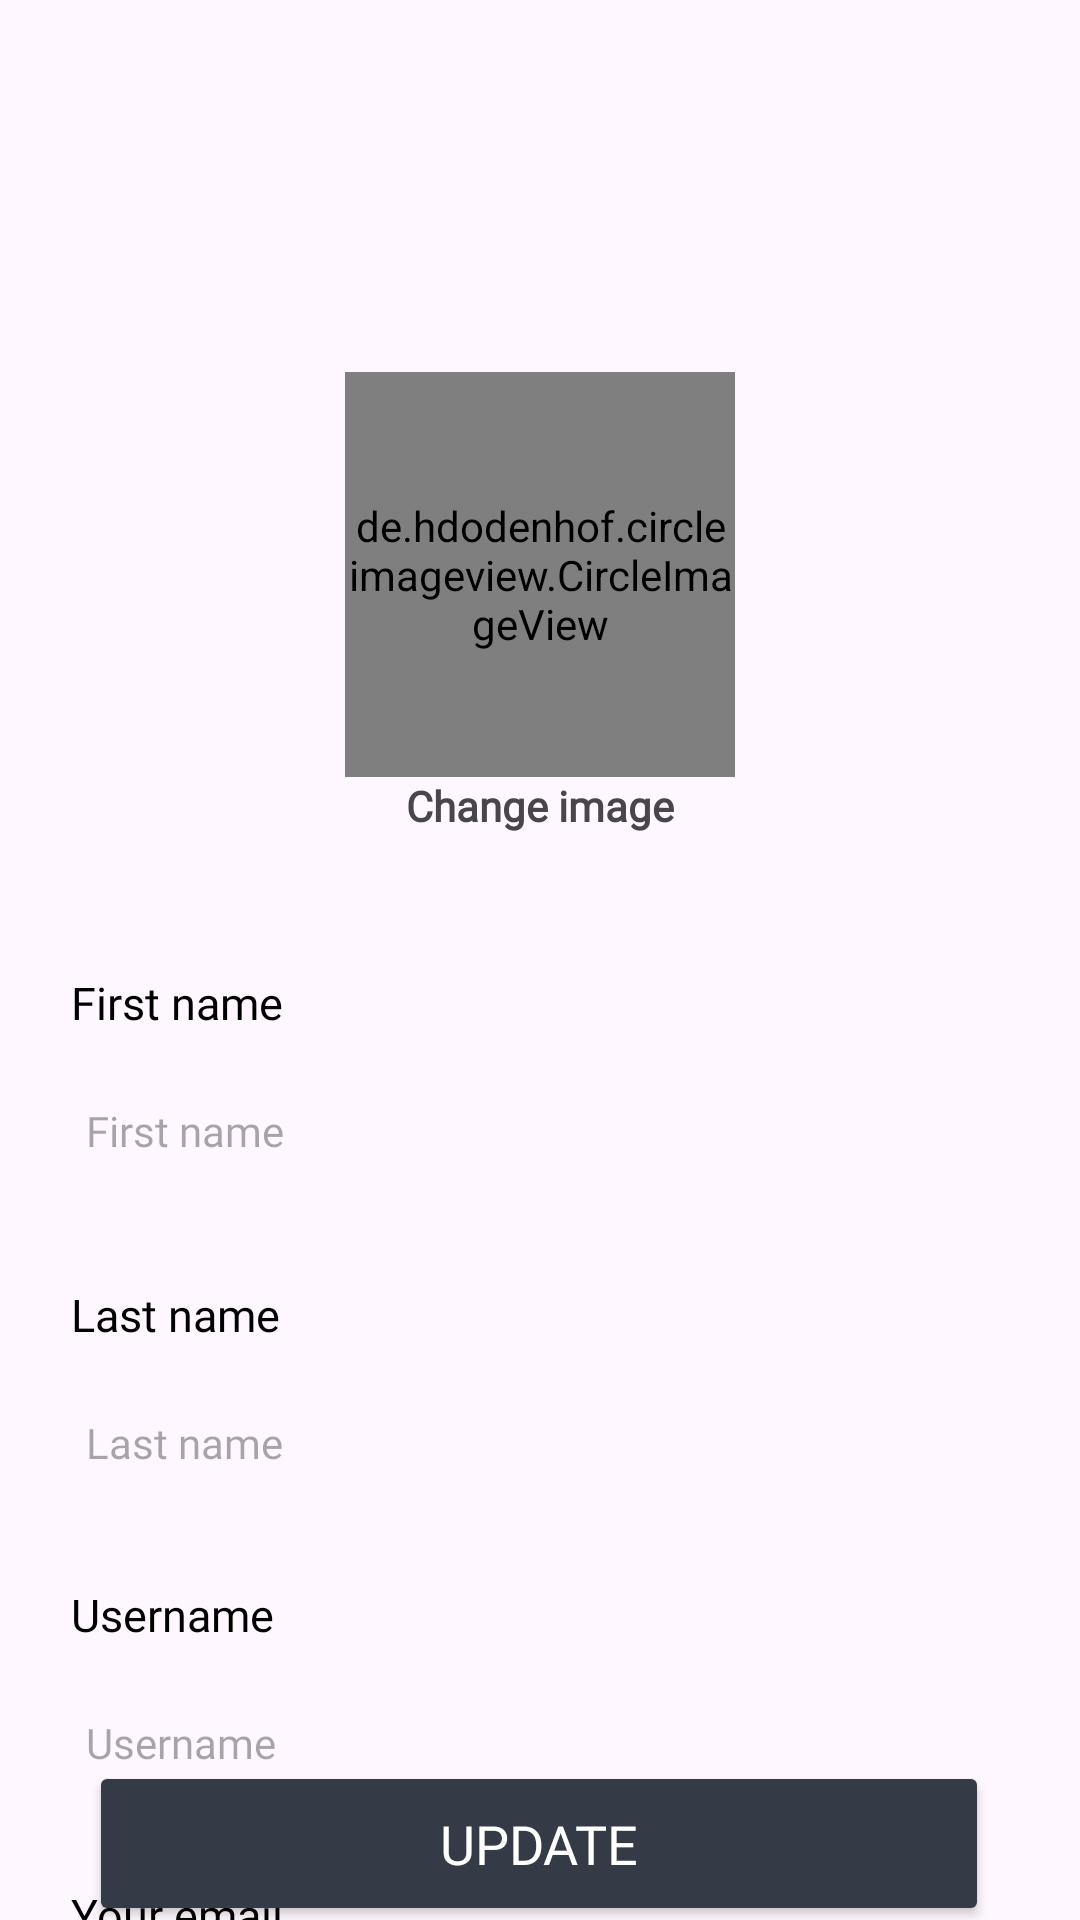

Layout XML and referenced resources for this Android screen:
<!-- AndroidManifest.xml: activity theme Theme.Material3.DayNight.NoActionBar -->
<!-- res/layout/activity_profile.xml -->
<?xml version="1.0" encoding="utf-8"?>
<androidx.constraintlayout.widget.ConstraintLayout xmlns:android="http://schemas.android.com/apk/res/android"
    xmlns:app="http://schemas.android.com/apk/res-auto"
    xmlns:tools="http://schemas.android.com/tools"
    android:layout_width="match_parent"
    android:layout_height="match_parent"
    tools:context=".Activity.SettingUser.ProfileActivity">

    <LinearLayout
        android:layout_width="match_parent"
        android:layout_height="200dp"
        android:background="@drawable/background_profile"
        app:layout_constraintStart_toStartOf="parent"
        app:layout_constraintTop_toTopOf="parent">

        <androidx.appcompat.widget.Toolbar
            android:id="@+id/toolbarProfile"
            android:layout_width="match_parent"
            android:layout_height="60dp"
            android:background="@android:color/transparent"
            android:fontFamily="@font/inter_semibold"
            android:minHeight="?attr/actionBarSize"
            android:textSize="25sp"
            android:theme="@style/ThemeOverlay.AppCompat.Dark.ActionBar"
            app:layout_constraintBottom_toBottomOf="parent"
            app:layout_constraintStart_toStartOf="parent"
            app:layout_constraintTop_toTopOf="parent"
            app:layout_constraintVertical_bias="0.0"
            app:titleTextColor="@color/black" />
    </LinearLayout>

    <LinearLayout
        android:layout_width="match_parent"
        android:layout_height="wrap_content"
        android:layout_marginTop="124dp"
        android:gravity="center"
        android:orientation="vertical"
        app:layout_constraintStart_toStartOf="parent"
        app:layout_constraintTop_toTopOf="parent">

        <de.hdodenhof.circleimageview.CircleImageView
            android:id="@+id/ed_profile_image"
            android:layout_width="130dp"
            android:layout_height="135dp"
            android:src="@drawable/lulu"
            app:civ_border_color="#FF000000"
            app:civ_border_width="2dp" />

        <TextView
            android:id="@+id/btn_change_image"
            android:layout_width="wrap_content"
            android:layout_height="wrap_content"
            android:fontFamily="@font/poppins"
            android:gravity="center_horizontal"
            android:text="@string/change_image"
            android:textSize="14sp"
            android:textStyle="bold" />
    </LinearLayout>

    <LinearLayout
        android:layout_width="342dp"
        android:layout_height="84dp"
        android:layout_marginStart="25dp"
        android:layout_marginTop="324dp"
        android:orientation="vertical"
        app:layout_constraintEnd_toEndOf="parent"
        app:layout_constraintHorizontal_bias="0.204"
        app:layout_constraintStart_toStartOf="parent"
        app:layout_constraintTop_toTopOf="parent">

        <TextView
            android:layout_width="130dp"
            android:layout_height="18dp"
            android:layout_marginBottom="10dp"
            android:fontFamily="@font/poppins_medium"
            android:text="@string/first_name"
            android:textColor="@color/black"
            android:textSize="15sp" />

        <EditText
            android:id="@+id/ed_profile_first_name"
            android:layout_width="match_parent"
            android:layout_height="50dp"
            android:layout_gravity="left|top"
            android:paddingLeft="5dp"
            style="@style/BORDER"
            android:fontFamily="@font/open_sans_semibold"
            android:hint="@string/first_name"
            android:textColor="@color/black"
            android:textSize="14sp" />
    </LinearLayout>

    <LinearLayout
        android:layout_width="342dp"
        android:layout_height="84dp"
        android:layout_marginStart="25dp"
        android:layout_marginTop="428dp"
        android:orientation="vertical"
        app:layout_constraintEnd_toEndOf="parent"
        app:layout_constraintHorizontal_bias="0.204"
        app:layout_constraintStart_toStartOf="parent"
        app:layout_constraintTop_toTopOf="parent">

        <TextView
            android:layout_width="130dp"
            android:layout_height="18dp"
            android:layout_marginBottom="10dp"
            android:fontFamily="@font/poppins_medium"
            android:text="@string/last_name"
            android:textColor="@color/black"
            android:textSize="15sp" />

        <EditText
            android:id="@+id/ed_profile_last_name"
            android:layout_width="match_parent"
            android:layout_height="50dp"
            android:layout_gravity="left|top"
            android:paddingLeft="5dp"
            style="@style/BORDER"
            android:fontFamily="@font/open_sans_semibold"
            android:hint="@string/last_name"
            android:textColor="@color/black"
            android:textSize="14sp" />
    </LinearLayout>

    <LinearLayout
        android:layout_width="342dp"
        android:layout_height="84dp"
        android:layout_marginStart="25dp"
        android:layout_marginTop="528dp"
        android:orientation="vertical"
        app:layout_constraintEnd_toEndOf="parent"
        app:layout_constraintHorizontal_bias="0.204"
        app:layout_constraintStart_toStartOf="parent"
        app:layout_constraintTop_toTopOf="parent">

        <TextView
            android:layout_width="130dp"
            android:layout_height="18dp"
            android:layout_marginBottom="10dp"
            android:fontFamily="@font/poppins_medium"
            android:text="@string/user_name"
            android:textColor="@color/black"
            android:textSize="15sp" />

        <EditText
            android:id="@+id/ed_profile_username"
            android:layout_width="342dp"
            android:layout_height="50dp"
            android:layout_gravity="left|top"
            android:paddingLeft="5dp"
            style="@style/BORDER"
            android:fontFamily="@font/open_sans_semibold"
            android:hint="@string/user_name"
            android:textColor="@color/black"
            android:textSize="14sp" />
    </LinearLayout>

    <LinearLayout
        android:layout_width="342dp"
        android:layout_height="84dp"
        android:layout_marginStart="25dp"
        android:layout_marginTop="628dp"
        android:orientation="vertical"
        app:layout_constraintEnd_toEndOf="parent"
        app:layout_constraintHorizontal_bias="0.204"
        app:layout_constraintStart_toStartOf="parent"
        app:layout_constraintTop_toTopOf="parent">

        <TextView
            android:layout_width="130dp"
            android:layout_height="18dp"
            android:layout_marginBottom="10dp"
            android:fontFamily="@font/poppins_medium"
            android:text="@string/email"
            android:textColor="@color/black"
            android:textSize="15sp" />

        <EditText
            android:id="@+id/ed_profile_email"
            android:layout_width="match_parent"
            android:layout_height="50dp"
            android:layout_gravity="left|top"
            android:paddingLeft="5dp"
            style="@style/BORDER"
            android:fontFamily="@font/open_sans_semibold"
            android:hint="@string/email"
            android:textColor="@color/black"
            android:textSize="14sp" />
    </LinearLayout>

    <Button
        android:id="@+id/btnUpdate"
        android:layout_width="300dp"
        android:layout_height="55dp"
        android:layout_marginTop="598dp"
        style="@style/BUTTON_BIG"
        android:fontFamily="@font/inter_semibold"
        android:text="@string/update_profile"
        android:textSize="18sp"
        app:layout_constraintBottom_toBottomOf="parent"
        app:layout_constraintEnd_toEndOf="parent"
        app:layout_constraintHorizontal_bias="0.495"
        app:layout_constraintStart_toStartOf="parent"
        app:layout_constraintTop_toTopOf="parent"
        app:layout_constraintVertical_bias="0.856" />
</androidx.constraintlayout.widget.ConstraintLayout>
<!-- resources referenced by this layout -->
<resources>
  <color name="black">#FF000000</color>
  <string name="change_image">Change image</string>
  <string name="email">Your email</string>
  <string name="first_name">First name</string>
  <string name="last_name">Last name</string>
  <string name="update_profile">Update</string>
  <string name="user_name">Username</string>
  <style name="BORDER">
          <item name="android:background">@drawable/bord_flashcard</item>
      </style>
  <style name="BUTTON_BIG">
          <item name="android:backgroundTint">#343B47</item>
          <item name="android:textColor">@color/white</item>
      </style>
  <color name="white">#FFFFFFFF</color>
</resources>
